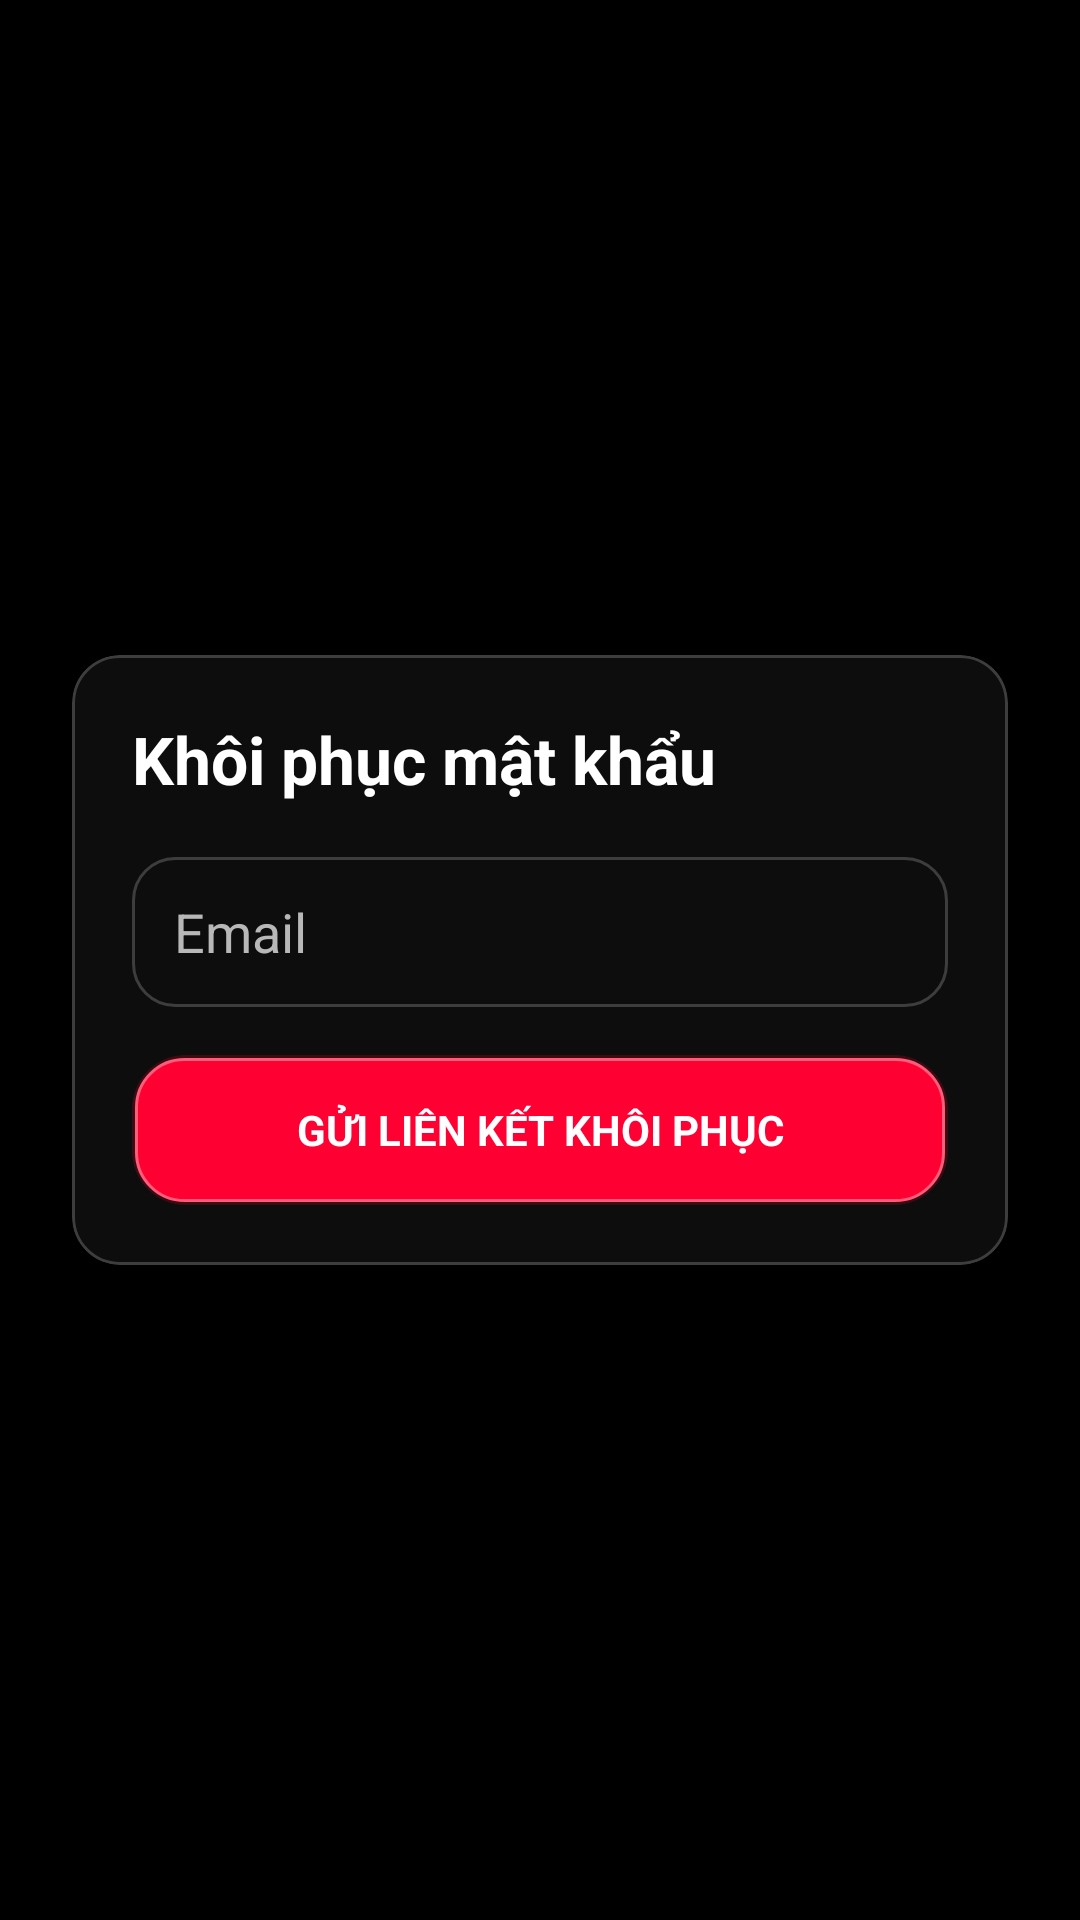

Reconstruct the res/layout file that produces this screen, plus the resources it refers to.
<!-- AndroidManifest.xml: application theme Theme.BookingCinema -->
<!-- res/layout/activity_forgot_password.xml -->
<?xml version="1.0" encoding="utf-8"?>
<LinearLayout xmlns:android="http://schemas.android.com/apk/res/android"
    xmlns:app="http://schemas.android.com/apk/res-auto"
    android:layout_width="match_parent"
    android:layout_height="match_parent"
    android:background="@color/cinema_bg"
    android:gravity="center"
    android:orientation="vertical"
    android:padding="24dp">

    <com.google.android.material.card.MaterialCardView
        android:layout_width="match_parent"
        android:layout_height="wrap_content"
        app:cardBackgroundColor="@color/cinema_panel"
        app:cardCornerRadius="16dp"
        app:cardElevation="0dp"
        app:strokeColor="@color/cinema_stroke"
        app:strokeWidth="1dp">

        <LinearLayout
            android:layout_width="match_parent"
            android:layout_height="wrap_content"
            android:orientation="vertical"
            android:padding="20dp">

            <TextView
                android:layout_width="match_parent"
                android:layout_height="wrap_content"
                android:text="Khôi phục mật khẩu"
                android:textColor="@color/cinema_text"
                android:textSize="22sp"
                android:textStyle="bold" />

            <EditText
                android:id="@+id/edtEmailForgot"
                android:layout_width="match_parent"
                android:layout_height="50dp"
                android:layout_marginTop="18dp"
                android:background="@drawable/bg_input_luxe"
                android:hint="Email"
                android:inputType="textEmailAddress"
                android:paddingHorizontal="14dp"
                android:textColor="@color/cinema_text"
                android:textColorHint="@color/cinema_text_muted" />

            <Button
                android:id="@+id/btnRecover"
                android:layout_width="match_parent"
                android:layout_height="50dp"
                android:layout_marginTop="16dp"
                android:background="@drawable/bg_button_neon"
                android:text="GỬI LIÊN KẾT KHÔI PHỤC"
                android:textAllCaps="true"
                android:textColor="@color/white"
                android:textStyle="bold" />
        </LinearLayout>
    </com.google.android.material.card.MaterialCardView>
</LinearLayout>
<!-- resources referenced by this layout -->
<resources>
  <color name="cinema_bg">#000000</color>
  <color name="cinema_panel">#0D0D0D</color>
  <color name="cinema_stroke">#33FFFFFF</color>
  <color name="cinema_text">#FFFFFFFF</color>
  <color name="cinema_text_muted">#B8B8B8</color>
  <color name="white">#FFFFFFFF</color>
  <!-- drawable bg_button_neon (drawable) -->
  <?xml version="1.0" encoding="utf-8"?>
  <layer-list xmlns:android="http://schemas.android.com/apk/res/android">
      <item>
          <shape>
              <solid android:color="#33FF0033" />
              <corners android:radius="18dp" />
          </shape>
      </item>
      <item
          android:left="1dp"
          android:top="1dp"
          android:right="1dp"
          android:bottom="1dp">
          <shape>
              <solid android:color="#FF0033" />
              <stroke
                  android:width="1dp"
                  android:color="#FFFF5C78" />
              <corners android:radius="16dp" />
              <padding
                  android:left="18dp"
                  android:top="12dp"
                  android:right="18dp"
                  android:bottom="12dp" />
          </shape>
      </item>
  </layer-list>
  <!-- drawable bg_input_luxe (drawable) -->
  <?xml version="1.0" encoding="utf-8"?>
  <shape xmlns:android="http://schemas.android.com/apk/res/android">
      <solid android:color="#0D0D0D" />
      <stroke android:width="1dp" android:color="#33FFFFFF" />
      <corners android:radius="14dp" />
      <padding android:left="14dp" android:top="10dp" android:right="14dp" android:bottom="10dp" />
  </shape>
  <style name="Theme.BookingCinema" parent="Base.Theme.BookingCinema" />
  <style name="Base.Theme.BookingCinema" parent="Theme.Material3.DayNight.NoActionBar">
          <item name="android:fontFamily">sans-serif</item>
          <item name="fontFamily">sans-serif</item>
          <item name="android:windowLightStatusBar">false</item>
          <item name="android:statusBarColor">@color/cinema_bg</item>
          <item name="android:navigationBarColor">@color/cinema_bg</item>
          <item name="android:windowNoTitle">true</item>
          <item name="colorPrimary">@color/cinema_accent</item>
          <item name="colorSecondary">@color/cinema_accent</item>
          <item name="colorSurface">@color/cinema_panel</item>
      </style>
  <color name="cinema_accent">#FF0033</color>
</resources>
